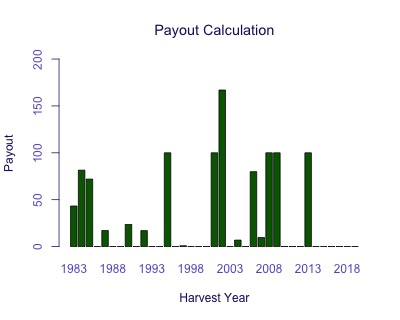

The table this chart was drawn from, first rows:
Harvest Year, Payout
1983, 43.28
1984, 81.47
1985, 71.98
1986, 0
1987, 17.06
1988, 0
1989, 0
1990, 23.65
1991, 0
1992, 16.99
1993, 0
1994, 0
1995, 100
1996, 0
1997, 0.8559
1998, 0
1999, 0
2000, 0
2001, 100
2002, 167
2003, 0
2004, 6.897
2005, 0
2006, 79.85
2007, 9.619
2008, 100
2009, 100
2010, 0.1526
2011, 0
2012, 0
2013, 100
2014, 0
2015, 0
2016, 0
2017, 0
2018, 0
2019, 0
